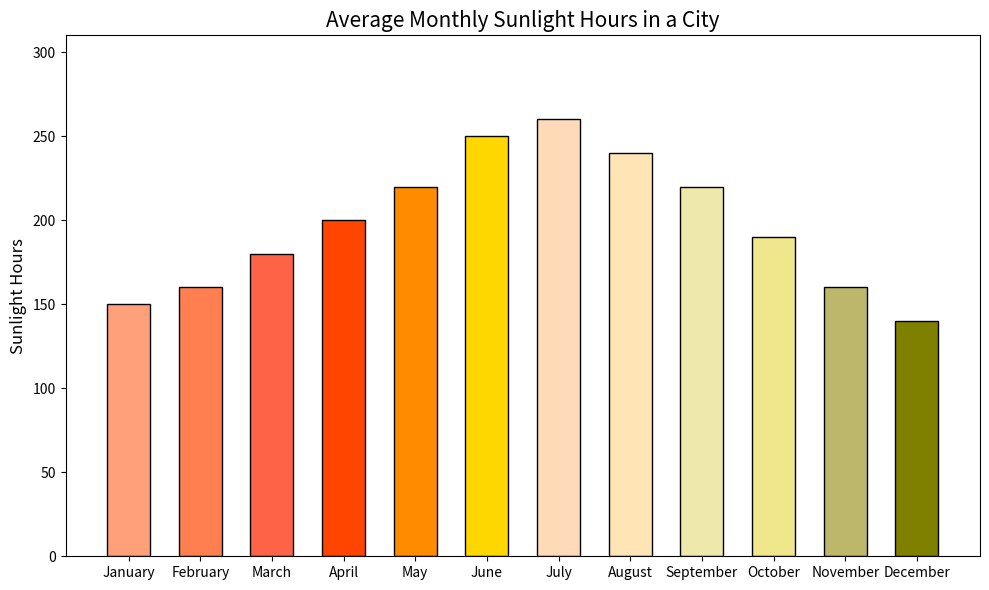

Write the Python code that produced this figure.

import matplotlib.pyplot as plt

# Data
months = ['January', 'February', 'March', 'April', 'May', 'June', 'July', 'August', 'September', 'October', 'November', 'December']
sunlight_hours = [150, 160, 180, 200, 220, 250, 260, 240, 220, 190, 160, 140]

# Colors for each bar
colors = ['#FFA07A', '#FF7F50', '#FF6347', '#FF4500', '#FF8C00', '#FFD700', '#FFDAB9', '#FFE4B5', '#EEE8AA', '#F0E68C', '#BDB76B', '#808000']

# Plotting the bar chart vertically
plt.figure(figsize=(10, 6))   # Change width and height of the chart
plt.bar(months, sunlight_hours, color=colors, edgecolor='black', width=0.6)  # Change width for bars and apply color scheme

# Chart title and labels
plt.title('Average Monthly Sunlight Hours in a City', fontsize=15)
plt.ylabel('Sunlight Hours', fontsize=12)

# Setting the ylim to provide better clarity for sunlight hours values
plt.ylim(0, max(sunlight_hours) + 50)

# Display the chart
plt.tight_layout()
plt.show()
